Dataset: dataset (GitHub, HYPExREAL/klasifikasi-banjir). Classes: banjir, bukan banjir.

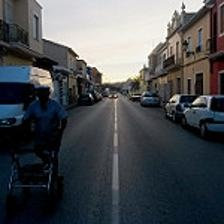
Label: bukan banjir

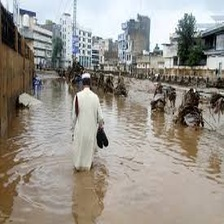
Label: banjir

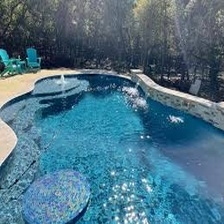
Label: bukan banjir

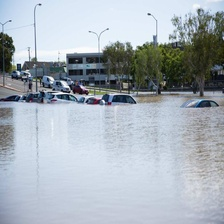
Label: banjir
